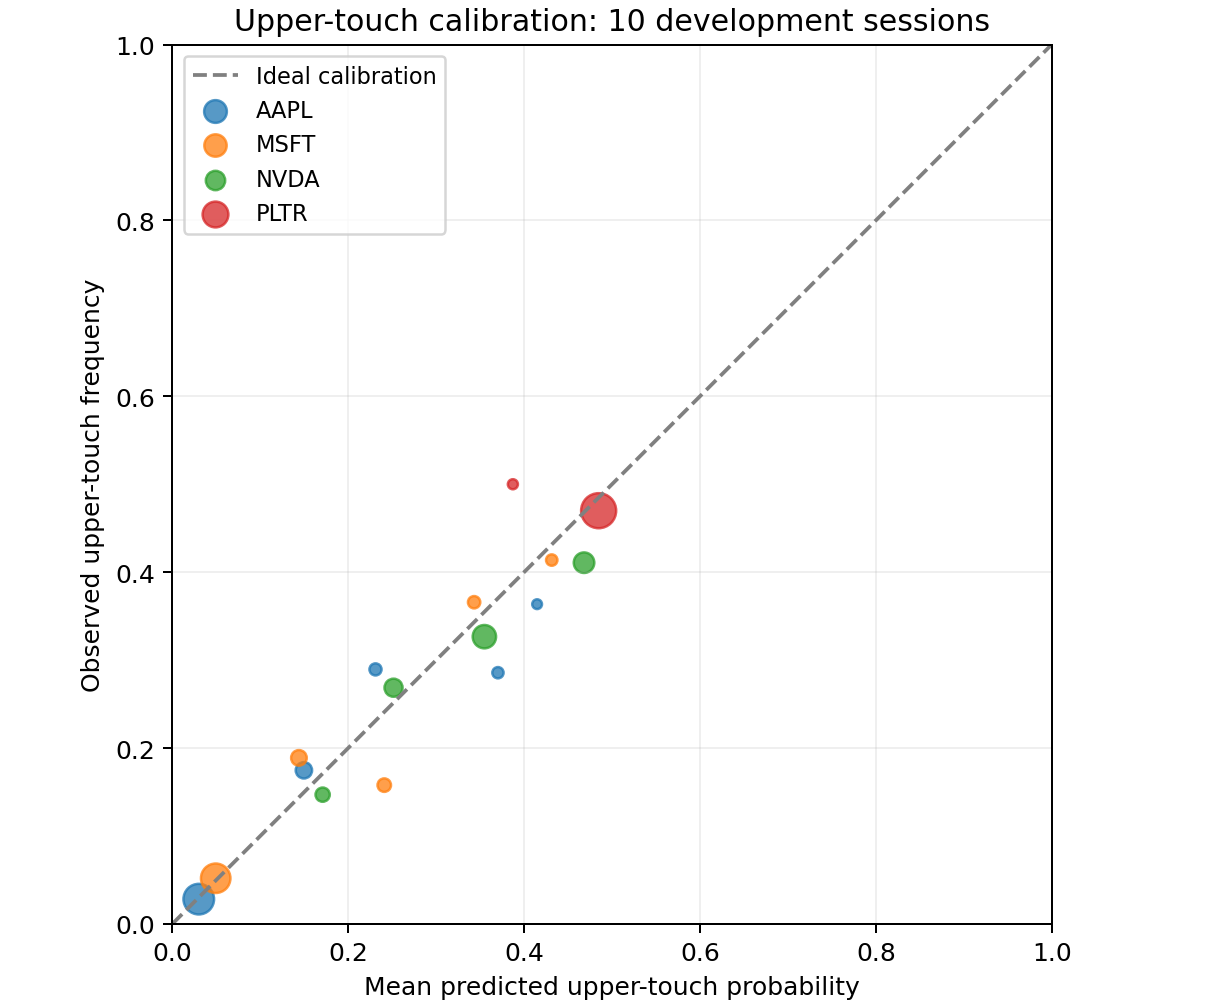

Values plotted in this chart, from the file beside it:
ticker, bin_start, count, mean_predicted, observed_fraction
AAPL, 0.0, 460, 0.03015, 0.02826
AAPL, 0.1, 103, 0.1497, 0.1748
AAPL, 0.2, 38, 0.2311, 0.2895
AAPL, 0.3, 28, 0.3703, 0.2857
AAPL, 0.4, 11, 0.4148, 0.3636
MSFT, 0.0, 423, 0.0494, 0.05201
MSFT, 0.1, 90, 0.144, 0.1889
MSFT, 0.2, 57, 0.2411, 0.1579
MSFT, 0.3, 41, 0.3432, 0.3659
MSFT, 0.4, 29, 0.4315, 0.4138
NVDA, 0.1, 68, 0.171, 0.1471
NVDA, 0.2, 134, 0.2516, 0.2687
NVDA, 0.3, 251, 0.3549, 0.3267
NVDA, 0.4, 185, 0.4682, 0.4108
PLTR, 0.3, 14, 0.3873, 0.5
PLTR, 0.4, 615, 0.4848, 0.4699
